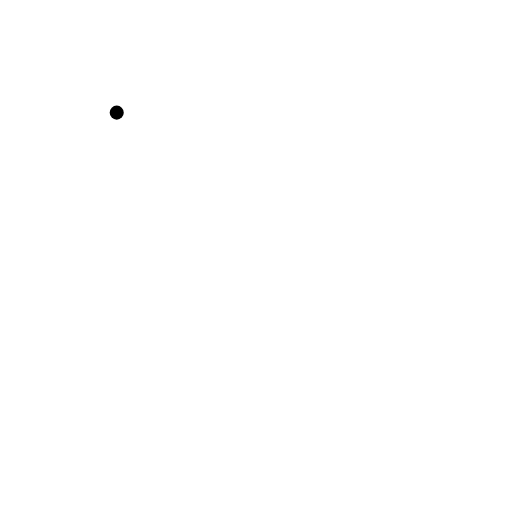
t = 0.00 s
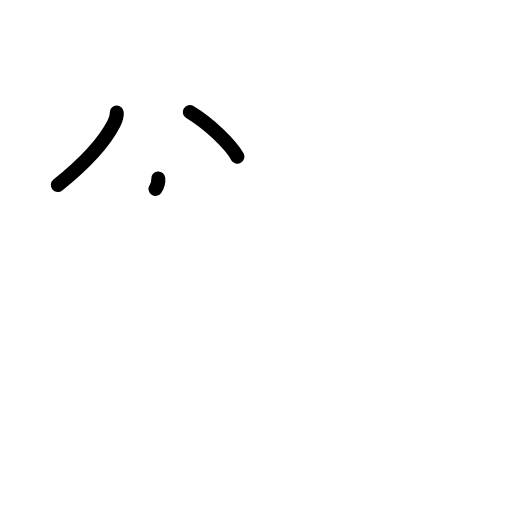
t = 2.25 s
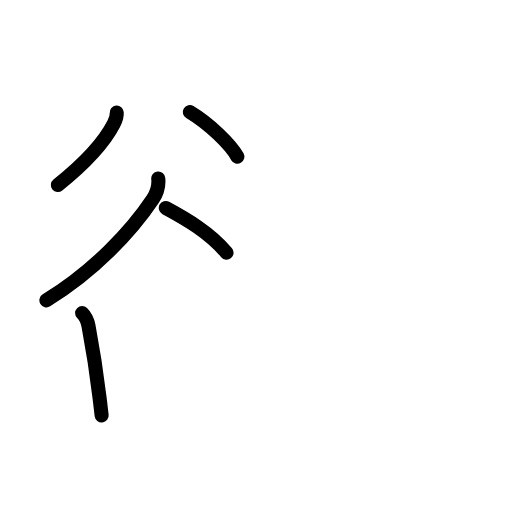
t = 4.42 s
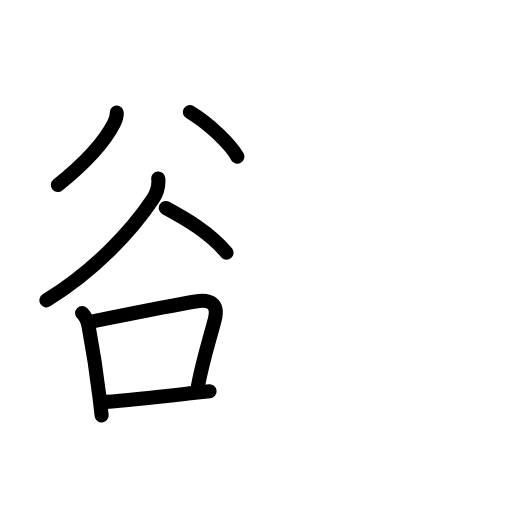
t = 6.63 s
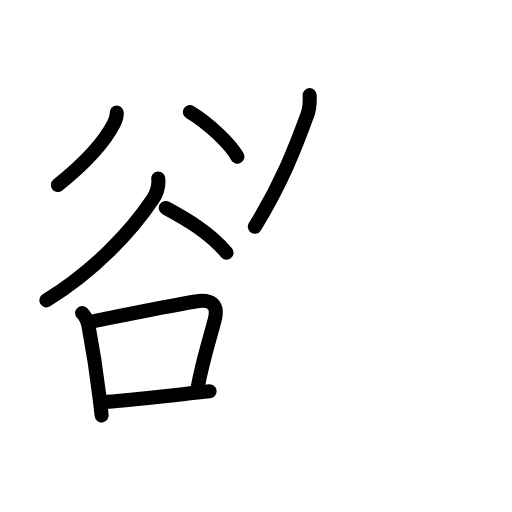
t = 7.75 s
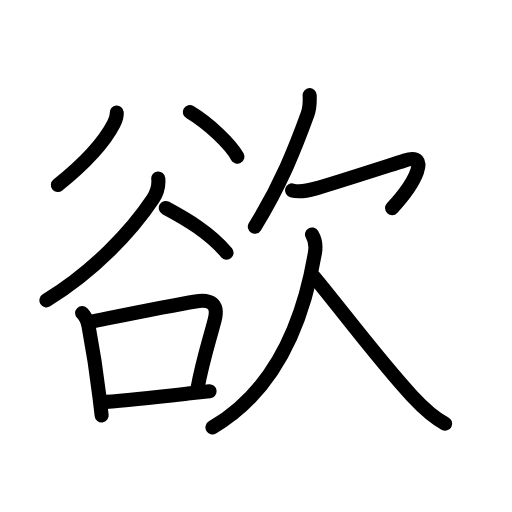
t = 11.00 s

The animated SVG that drew these frames (rendered in a browser with its animation timeline set to each time). Animation: 33 SMIL elements (animate=33); one cycle of 11.00 s.

<?xml version="1.0" encoding="UTF-8"?>
<!--
AniKanjiVG is licensed by CC-BY-SA Paul C. Sommerhoff (https://bitbucket.org/sommerhoff/anikanjivg).
AniKanjiVG uses KanjiVG which is licensed by CC-BY-SA Ulrich Apel (http://kanjivg.tagaini.net).
See also http://creativecommons.org/licenses/by-sa/3.0/
-->
<svg xmlns:kvg='http://kanjivg.tagaini.net' xmlns='http://www.w3.org/2000/svg' width='109' height='109' viewBox='0 0 109 109' style='fill:none;stroke:#000000;stroke-width:3;stroke-linecap:round;stroke-linejoin:round;' id="kvg:kanji_06b32"><g id="kvg:06b32" kvg:element="欲"><g id="kvg:06b32-g1" kvg:element="谷" kvg:position="left" kvg:radical="nelson" kvg:phon="谷"><g id="kvg:06b32-g2" kvg:position="top"><path id="kvg:06b32-s1" kvg:type="㇒" d="M24.85,23.98c0.07,0.84-0.25,1.65-0.63,2.38c-1.92,3.74-6.1,8.39-11.9,13.04"><animate attributeName="d" begin="0.0s" dur="0.5s" from="M24.85,23.98C24.85,23.98,24.85,23.98,24.85,23.98" to="M24.85,23.98c0.07,0.84-0.25,1.65-0.63,2.38" />
<animate attributeName="d" begin="0.5s" dur="0.5s" from="M24.85,23.98c0.07,0.84-0.25,1.65-0.63,2.38c0,0,0,0,0,0,0" to="M24.85,23.98c0.07,0.84-0.25,1.65-0.63,2.38c-1.92,3.74-6.1,8.39-11.9,13.04" />
</path>
<path id="kvg:06b32-s2" kvg:type="㇔" d="M40.41,23.85c4.23,2.54,8.68,6.91,10.13,9.51"><animate attributeName="d" begin="1.0s" dur="1.0s" from="M40.41,23.85C40.41,23.85,40.41,23.85,40.41,23.85" to="M40.41,23.85c4.23,2.54,8.68,6.91,10.13,9.51" />
<animate attributeName="d" begin="0s" dur="1.0s" from="M-100,-100" to="M-100,-100" />
</path>
</g>
<g id="kvg:06b32-g3" kvg:position="bottom"><path id="kvg:06b32-s3" kvg:type="㇒" d="M33.69,37.99c0.17,1.6-0.26,3.06-1.16,4.42c-4.5,6.74-12.4,15.22-22.65,21.53"><animate attributeName="d" begin="2.0s" dur="0.5s" from="M33.69,37.99C33.69,37.99,33.69,37.99,33.69,37.99" to="M33.69,37.99c0.17,1.6-0.26,3.06-1.16,4.42" />
<animate attributeName="d" begin="2.5s" dur="0.5s" from="M33.69,37.99c0.17,1.6-0.26,3.06-1.16,4.42c0,0,0,0,0,0,0" to="M33.69,37.99c0.17,1.6-0.26,3.06-1.16,4.42c-4.5,6.74-12.4,15.22-22.65,21.53" />
<animate attributeName="d" begin="0s" dur="2.0s" from="M-100,-100" to="M-100,-100" />
</path>
<path id="kvg:06b32-s4" kvg:type="㇔/㇏" d="M35.3,44.27c4.37,2.35,9.36,5.25,12.93,9.52"><animate attributeName="d" begin="3.0s" dur="1.0s" from="M35.3,44.27C35.3,44.27,35.3,44.27,35.3,44.27" to="M35.3,44.27c4.37,2.35,9.36,5.25,12.93,9.52" />
<animate attributeName="d" begin="0s" dur="3.0s" from="M-100,-100" to="M-100,-100" />
</path>
<g id="kvg:06b32-g4" kvg:element="口"><path id="kvg:06b32-s5" kvg:type="㇑" d="M17.48,66.65c0.69,0.68,1.14,1.6,1.36,2.73c0.85,4.48,1.7,9.8,2.36,15.31c0.16,1.33,0.31,2.6,0.44,3.76"><animate attributeName="d" begin="4.0s" dur="0.3333333333333333s" from="M17.48,66.65C17.48,66.65,17.48,66.65,17.48,66.65" to="M17.48,66.65c0.69,0.68,1.14,1.6,1.36,2.73" />
<animate attributeName="d" begin="4.333333333333333s" dur="0.3333333333333333s" from="M17.48,66.65c0.69,0.68,1.14,1.6,1.36,2.73c0,0,0,0,0,0,0" to="M17.48,66.65c0.69,0.68,1.14,1.6,1.36,2.73c0.85,4.48,1.7,9.8,2.36,15.31" />
<animate attributeName="d" begin="4.666666666666667s" dur="0.3333333333333333s" from="M17.48,66.65c0.69,0.68,1.14,1.6,1.36,2.73c0.85,4.48,1.7,9.8,2.36,15.31c0,0,0,0,0,0,0" to="M17.48,66.65c0.69,0.68,1.14,1.6,1.36,2.73c0.85,4.48,1.7,9.8,2.36,15.31c0.16,1.33,0.31,2.6,0.44,3.76" />
<animate attributeName="d" begin="0s" dur="4.0s" from="M-100,-100" to="M-100,-100" />
</path>
<path id="kvg:06b32-s6" kvg:type="㇕b" d="M19.45,68.46c7.66-1.54,16.62-3.38,22.18-4.29c3.2-0.52,4.95,0.53,4.08,3.89c-1.21,4.67-2.54,8.54-3.64,14.49"><animate attributeName="d" begin="5.0s" dur="0.3333333333333333s" from="M19.45,68.46C19.45,68.46,19.45,68.46,19.45,68.46" to="M19.45,68.46c7.66-1.54,16.62-3.38,22.18-4.29" />
<animate attributeName="d" begin="5.333333333333333s" dur="0.3333333333333333s" from="M19.45,68.46c7.66-1.54,16.62-3.38,22.18-4.29c0,0,0,0,0,0,0" to="M19.45,68.46c7.66-1.54,16.62-3.38,22.18-4.29c3.2-0.52,4.95,0.53,4.08,3.89" />
<animate attributeName="d" begin="5.666666666666667s" dur="0.3333333333333333s" from="M19.45,68.46c7.66-1.54,16.62-3.38,22.18-4.29c3.2-0.52,4.95,0.53,4.08,3.89c0,0,0,0,0,0,0" to="M19.45,68.46c7.66-1.54,16.62-3.38,22.18-4.29c3.2-0.52,4.95,0.53,4.08,3.89c-1.21,4.67-2.54,8.54-3.64,14.49" />
<animate attributeName="d" begin="0s" dur="5.0s" from="M-100,-100" to="M-100,-100" />
</path>
<path id="kvg:06b32-s7" kvg:type="㇐b" d="M22.47,85.56c5.51-0.41,11.57-1.1,17.53-1.77c1.49-0.17,3.03-0.33,4.62-0.49"><animate attributeName="d" begin="6.0s" dur="0.5s" from="M22.47,85.56C22.47,85.56,22.47,85.56,22.47,85.56" to="M22.47,85.56c5.51-0.41,11.57-1.1,17.53-1.77" />
<animate attributeName="d" begin="6.5s" dur="0.5s" from="M22.47,85.56c5.51-0.41,11.57-1.1,17.53-1.77c0,0,0,0,0,0,0" to="M22.47,85.56c5.51-0.41,11.57-1.1,17.53-1.77c1.49-0.17,3.03-0.33,4.62-0.49" />
<animate attributeName="d" begin="0s" dur="6.0s" from="M-100,-100" to="M-100,-100" />
</path>
</g>
</g>
</g>
<g id="kvg:06b32-g5" kvg:element="欠" kvg:position="right" kvg:radical="tradit"><g id="kvg:06b32-g6" kvg:position="top"><path id="kvg:06b32-s8" kvg:type="㇒" d="M65.92,20.25c0.07,1.47,0.07,2.66-0.44,4.06c-2.61,7.19-5.61,14.82-11.23,23.95"><animate attributeName="d" begin="7.0s" dur="0.5s" from="M65.92,20.25C65.92,20.25,65.92,20.25,65.92,20.25" to="M65.92,20.25c0.07,1.47,0.07,2.66-0.44,4.06" />
<animate attributeName="d" begin="7.5s" dur="0.5s" from="M65.92,20.25c0.07,1.47,0.07,2.66-0.44,4.06c0,0,0,0,0,0,0" to="M65.92,20.25c0.07,1.47,0.07,2.66-0.44,4.06c-2.61,7.19-5.61,14.82-11.23,23.95" />
<animate attributeName="d" begin="0s" dur="7.0s" from="M-100,-100" to="M-100,-100" />
</path>
<path id="kvg:06b32-s9" kvg:type="㇖a" d="M62.17,40.54c1.53,0.43,3.42,0.04,4.91-0.38c3.61-1.01,13.74-4.29,19.1-6c5.53-1.76,2.32,4.71-2.71,10.14"><animate attributeName="d" begin="8.0s" dur="0.3333333333333333s" from="M62.17,40.54C62.17,40.54,62.17,40.54,62.17,40.54" to="M62.17,40.54c1.53,0.43,3.42,0.04,4.91-0.38" />
<animate attributeName="d" begin="8.333333333333334s" dur="0.3333333333333333s" from="M62.17,40.54c1.53,0.43,3.42,0.04,4.91-0.38c0,0,0,0,0,0,0" to="M62.17,40.54c1.53,0.43,3.42,0.04,4.91-0.38c3.61-1.01,13.74-4.29,19.1-6" />
<animate attributeName="d" begin="8.666666666666666s" dur="0.3333333333333333s" from="M62.17,40.54c1.53,0.43,3.42,0.04,4.91-0.38c3.61-1.01,13.74-4.29,19.1-6c0,0,0,0,0,0,0" to="M62.17,40.54c1.53,0.43,3.42,0.04,4.91-0.38c3.61-1.01,13.74-4.29,19.1-6c5.53-1.76,2.32,4.71-2.71,10.14" />
<animate attributeName="d" begin="0s" dur="8.0s" from="M-100,-100" to="M-100,-100" />
</path>
</g>
<g id="kvg:06b32-g7" kvg:position="bottom"><path id="kvg:06b32-s10" kvg:type="㇒" d="M66.42,49.91c0.58,0.97,0.87,2.5,0.63,3.91C65.25,64.5,60.75,81.88,45.23,91"><animate attributeName="d" begin="9.0s" dur="0.5s" from="M66.42,49.91C66.42,49.91,66.42,49.91,66.42,49.91" to="M66.42,49.91c0.58,0.97,0.87,2.5,0.63,3.91" />
<animate attributeName="d" begin="9.5s" dur="0.5s" from="M66.42,49.91c0.58,0.97,0.87,2.5,0.63,3.91c0,0,0,0,0,0,0" to="M66.42,49.91c0.58,0.97,0.87,2.5,0.63,3.91C65.25,64.5,60.75,81.88,45.23,91" />
<animate attributeName="d" begin="0s" dur="9.0s" from="M-100,-100" to="M-100,-100" />
</path>
<path id="kvg:06b32-s11" kvg:type="㇏" d="M66.83,58.93c5.12,6.09,14.06,18.06,20.93,25.42c2.12,2.27,4.74,4.65,7.01,5.84"><animate attributeName="d" begin="10.0s" dur="0.5s" from="M66.83,58.93C66.83,58.93,66.83,58.93,66.83,58.93" to="M66.83,58.93c5.12,6.09,14.06,18.06,20.93,25.42" />
<animate attributeName="d" begin="10.5s" dur="0.5s" from="M66.83,58.93c5.12,6.09,14.06,18.06,20.93,25.42c0,0,0,0,0,0,0" to="M66.83,58.93c5.12,6.09,14.06,18.06,20.93,25.42c2.12,2.27,4.74,4.65,7.01,5.84" />
<animate attributeName="d" begin="0s" dur="10.0s" from="M-100,-100" to="M-100,-100" />
</path>
</g>
</g>
</g>
</svg>
